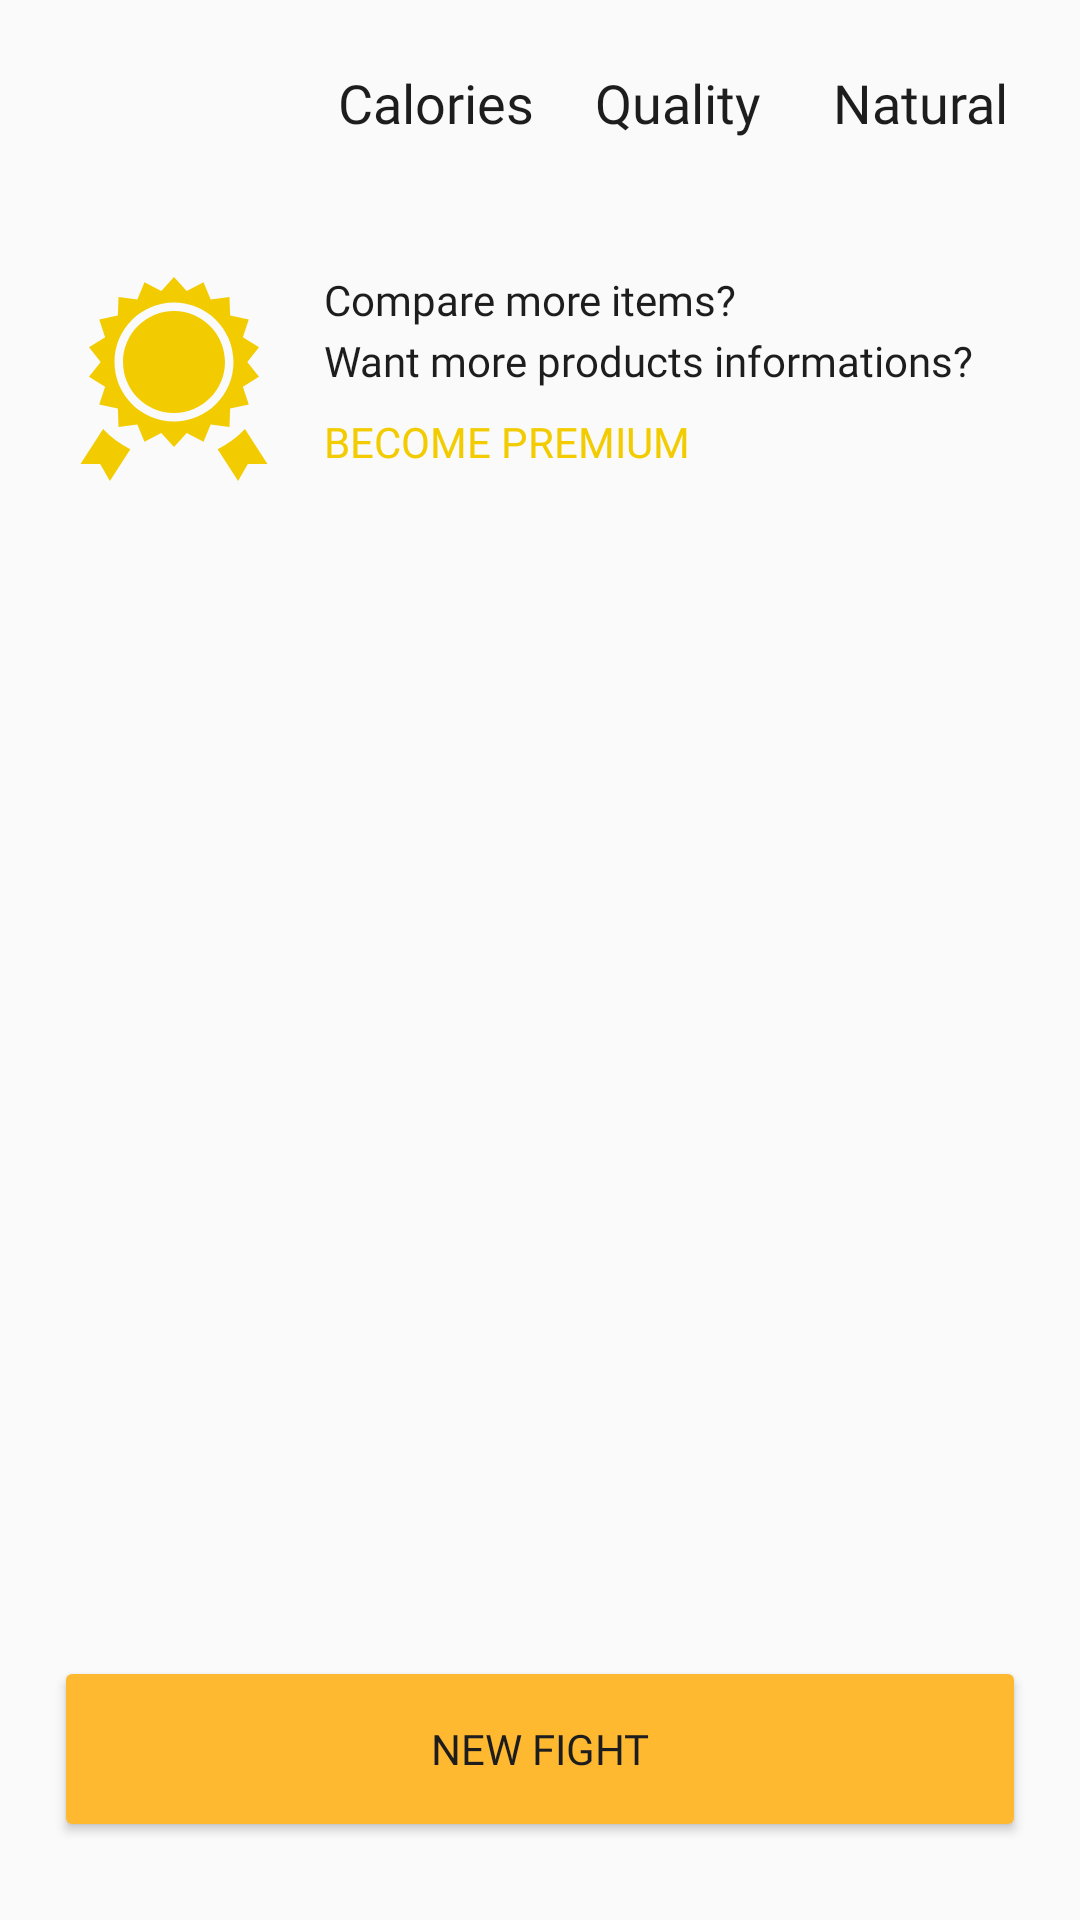

Reconstruct the res/layout file that produces this screen, plus the resources it refers to.
<!-- AndroidManifest.xml: application theme AppTheme.NoActionBar -->
<!-- res/layout/activity_result.xml -->
<?xml version="1.0" encoding="utf-8"?>
<android.support.constraint.ConstraintLayout
        xmlns:android="http://schemas.android.com/apk/res/android"
        xmlns:tools="http://schemas.android.com/tools"
        xmlns:app="http://schemas.android.com/apk/res-auto"
        android:layout_width="match_parent"
        android:layout_height="match_parent"
        tools:context=".ResultActivity">

    <TextView
            style="@style/th"
            android:text="@string/result_natural"
            android:layout_width="wrap_content"
            android:layout_height="wrap_content"
            android:id="@+id/natural"
            app:layout_constraintTop_toTopOf="@+id/guideline"
            app:layout_constraintEnd_toStartOf="@+id/guideline3"
            app:layout_constraintStart_toEndOf="@+id/quality" android:layout_marginStart="16dp"/>
    <TextView
            style="@style/th"
            android:text="@string/result_quality"
            android:layout_width="wrap_content"
            android:layout_height="wrap_content"
            android:id="@+id/quality"
            app:layout_constraintTop_toTopOf="@+id/guideline"
            app:layout_constraintStart_toStartOf="@+id/guideline4" android:layout_marginStart="8dp"
            app:layout_constraintEnd_toStartOf="@+id/guideline3" android:layout_marginEnd="8dp"/>
    <TextView
            style="@style/th"
            android:text="@string/result_energy"
            android:layout_width="wrap_content"
            android:layout_height="wrap_content"
            android:id="@+id/energy"
            app:layout_constraintTop_toTopOf="@+id/guideline"
            app:layout_constraintStart_toStartOf="@+id/guideline4"
            app:layout_constraintEnd_toStartOf="@+id/quality" android:layout_marginEnd="16dp"
    />
    <android.support.constraint.Guideline
            android:orientation="horizontal"
            android:layout_width="wrap_content"
            android:layout_height="wrap_content" app:layout_constraintGuide_begin="@dimen/global_margin_alt"
            android:id="@+id/guideline"/>
    <android.support.constraint.Guideline
            android:orientation="vertical"
            android:layout_width="wrap_content"
            android:layout_height="wrap_content" app:layout_constraintGuide_begin="@dimen/global_margin"
            android:id="@+id/guideline2"/>
    <android.support.constraint.Guideline
            android:orientation="vertical"
            android:layout_width="wrap_content"
            android:layout_height="wrap_content" android:id="@+id/guideline3"
            app:layout_constraintGuide_end="@dimen/global_margin"/>
    <android.support.constraint.Guideline
            android:orientation="vertical"
            android:layout_width="wrap_content"
            android:layout_height="wrap_content" app:layout_constraintGuide_begin="108dp" android:id="@+id/guideline4"
    />
    <Button
            style="@style/bottomButton"
            android:text="@string/result_restart"
            android:id="@+id/cta_fight"
            android:onClick="scanAgain"
            app:layout_constraintBottom_toBottomOf="parent"
            app:layout_constraintStart_toStartOf="parent"
            app:layout_constraintEnd_toEndOf="parent"
            android:background="@drawable/ctabg_primary"
            android:textColor="@color/black"/>
    <ScrollView
            android:layout_width="0dp"
            android:layout_height="0dp"
            app:layout_constraintStart_toStartOf="parent"
            app:layout_constraintBottom_toBottomOf="parent"
            app:layout_constraintTop_toBottomOf="@+id/energy"
            android:fillViewport="true"
            android:id="@+id/scrollView2" android:layout_marginTop="8dp" android:layout_marginStart="8dp"
            app:layout_constraintEnd_toEndOf="parent" android:layout_marginEnd="8dp">
        <android.support.constraint.ConstraintLayout
                android:layout_width="match_parent"
                android:layout_height="wrap_content" android:paddingBottom="114dp">

            <android.support.constraint.Guideline
                    android:orientation="vertical"
                    android:layout_width="wrap_content"
                    android:layout_height="wrap_content" android:id="@+id/guideline6"
                    app:layout_constraintGuide_begin="@dimen/result_img"/>
            <android.support.constraint.Guideline
                    android:orientation="horizontal"
                    android:layout_width="wrap_content"
                    android:layout_height="wrap_content" android:id="@+id/guideline5"
                    app:layout_constraintGuide_end="114dp"/>
            <android.support.constraint.Guideline
                    android:orientation="horizontal"
                    android:layout_width="wrap_content"
                    android:layout_height="wrap_content" android:id="@+id/guideline7"
                    app:layout_constraintGuide_end="194dp" app:layout_constraintTop_toTopOf="parent"
                    android:layout_marginTop="479dp"/>
            <ImageView
                    android:layout_width="0dp"
                    android:layout_height="80dp" app:srcCompat="@drawable/ic_award"
                    android:id="@+id/premium_img" app:layout_constraintStart_toStartOf="parent"
                    app:layout_constraintEnd_toStartOf="@+id/guideline6" android:layout_marginStart="16dp"
                    android:color="@color/yellow" android:layout_marginEnd="8dp"
                    android:contentDescription="@string/result_premium_cta"
                    android:layout_marginTop="@dimen/global_margin_double"
                    app:layout_constraintTop_toBottomOf="@+id/result_list"/>
            <TextView
                    style="@style/link"
                    android:text="@string/result_premium_cta"
                    android:layout_width="wrap_content"
                    android:layout_height="wrap_content"
                    android:textColor="@color/yellow"
                    android:id="@+id/premium_cta"
                    android:textAllCaps="true"
                    android:layout_marginStart="8dp"
                    app:layout_constraintStart_toStartOf="@+id/guideline6" android:layout_marginTop="8dp"
                    app:layout_constraintTop_toBottomOf="@+id/premium_info"/>
            <TextView
                    style="@style/p"
                    android:text="@string/result_premium_info"
                    android:layout_width="wrap_content"
                    android:layout_height="wrap_content"
                    android:id="@+id/premium_info"
                    android:layout_marginTop="4dp"
                    app:layout_constraintTop_toTopOf="@+id/premium_img"
                    app:layout_constraintStart_toStartOf="@+id/guideline6"
                    android:layout_marginStart="8dp"
            />
            <android.support.v7.widget.RecyclerView
                    android:layout_height="wrap_content"
                    android:layout_width="0dp"
                    app:layout_constraintTop_toTopOf="parent" app:layout_constraintStart_toStartOf="parent"
                    app:layout_constraintEnd_toEndOf="parent"
                    android:id="@+id/result_list"/>
        </android.support.constraint.ConstraintLayout>
    </ScrollView>
</android.support.constraint.ConstraintLayout>
<!-- resources referenced by this layout -->
<resources>
  <color name="black">#1D1D1D</color>
  <color name="yellow">#F2CC00</color>
  <dimen name="global_margin">16dp</dimen>
  <dimen name="global_margin_alt">22dp</dimen>
  <dimen name="global_margin_double">32dp</dimen>
  <dimen name="result_img">92dp</dimen>
  <!-- drawable ctabg_primary (drawable) -->
  <?xml version="1.0" encoding="utf-8"?>
  <selector xmlns:android="http://schemas.android.com/apk/res/android">
      <item>
          <layer-list>
              <item>
                  <shape android:shape="rectangle">
                      <solid android:color="@color/colorPrimary" />
                      <corners android:radius="2dp" />
                  </shape>
              </item>
          </layer-list>
      </item>
  
  </selector>
  <!-- drawable ic_award (drawable) -->
  <?xml version="1.0" encoding="utf-8"?>
  <vector xmlns:android="http://schemas.android.com/apk/res/android"
          android:width="24dp"
          android:height="24dp"
          android:viewportWidth="24"
          android:viewportHeight="24">
      <path
              android:pathData="M18,10C18,13.309 15.309,16 12,16C8.691,16 6,13.309 6,10C6,6.691 8.691,4 12,4C15.309,4 18,6.691 18,10ZM22,11.737L20.105,12.905L20.792,15L18.605,15.46L18.526,17.66L16.313,17.356L15.473,19.396L13.496,18.365L12,20L10.503,18.366L8.526,19.397L7.686,17.357L5.473,17.661L5.394,15.461L3.208,15L3.895,12.905L2,11.737L3.374,10L2,8.263L3.895,7.095L3.208,5L5.395,4.54L5.474,2.34L7.687,2.644L8.527,0.604L10.504,1.635L12,0L13.497,1.634L15.474,0.603L16.314,2.643L18.527,2.339L18.606,4.539L20.792,5L20.105,7.095L22,8.263L20.626,10L22,11.737ZM19,10C19,6.134 15.866,3 12,3C8.134,3 5,6.134 5,10C5,13.866 8.134,17 12,17C15.866,17 19,13.866 19,10ZM17.141,20.276L19.542,24L20.688,22H23L20.345,17.897C19.428,18.866 18.346,19.672 17.141,20.276ZM3.655,17.897L1,22H3.312L4.458,24L6.859,20.276C5.654,19.672 4.572,18.866 3.655,17.897Z"
              android:fillColor="#F2CC00"/>
  </vector>
  <string name="result_energy">Calories</string>
  <string name="result_natural">Natural</string>
  <string name="result_premium_cta">Become premium</string>
  <string name="result_premium_info">Compare more items?\nWant more products informations?</string>
  <string name="result_quality">Quality</string>
  <string name="result_restart">New fight</string>
  <style name="bottomButton">
          <item name="android:fontFamily">@font/roboto_medium</item>
          <item name="android:textSize">14sp</item>
          <item name="android:textAlignment">center</item>
          <item name="android:elevation">10dp</item>
          <item name="android:layout_height">50dp</item>
          <item name="android:layout_width">0dp</item>
          <item name="android:layout_marginStart">@dimen/global_margin_alt</item>
          <item name="android:layout_marginEnd">@dimen/global_margin_alt</item>
          <item name="android:layout_marginBottom">@dimen/global_margin_double</item>
      </style>
  <style name="link">
          <item name="android:fontFamily">@font/roboto_medium</item>
          <item name="android:textSize">14sp</item>
          <item name="android:textAllCaps">true</item>
      </style>
  <style name="p">
          <item name="android:fontFamily">@font/roboto</item>
          <item name="android:textSize">14sp</item>
          <item name="android:textColor">@color/black</item>
          <item name="android:lineSpacingExtra">4sp</item>
      </style>
  <style name="th">
          <item name="android:fontFamily">@font/baloo_chettan</item>
          <item name="android:textSize">18sp</item>
          <item name="android:textAlignment">center</item>
          <item name="android:textColor">@color/black</item>
      </style>
  <style name="AppTheme.NoActionBar">
          <item name="windowActionBar">false</item>
          <item name="windowNoTitle">true</item>
      </style>
  <color name="colorPrimary">#FFB931</color>
</resources>
